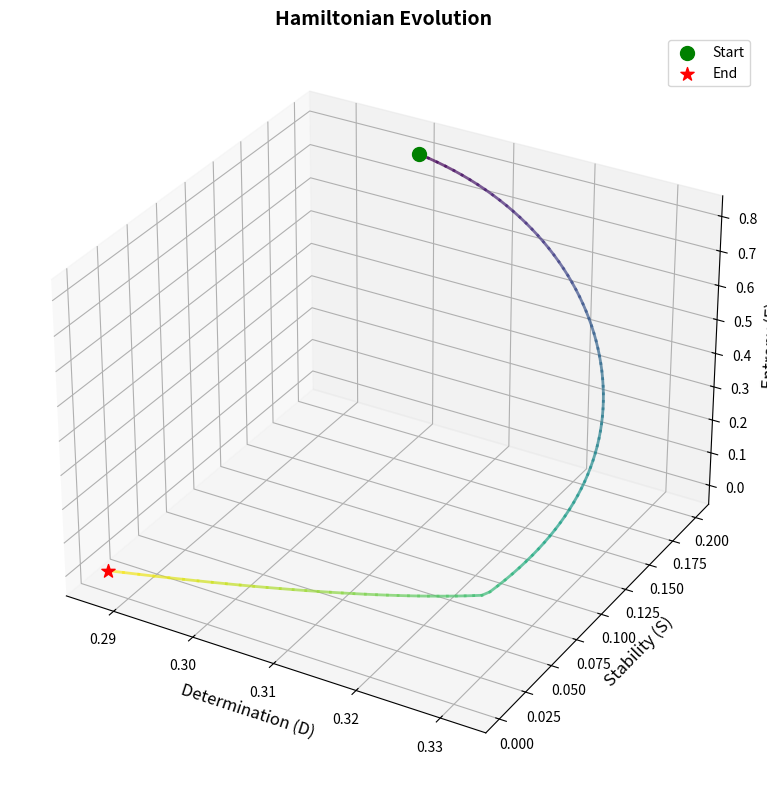
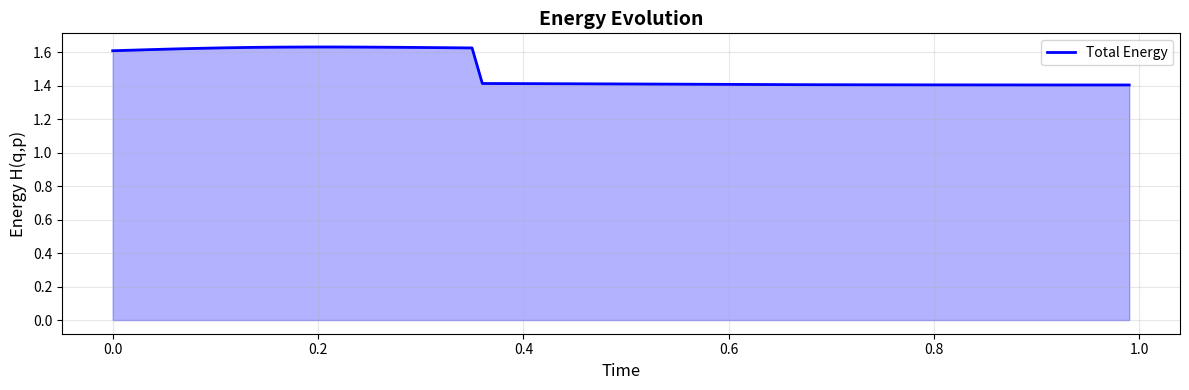
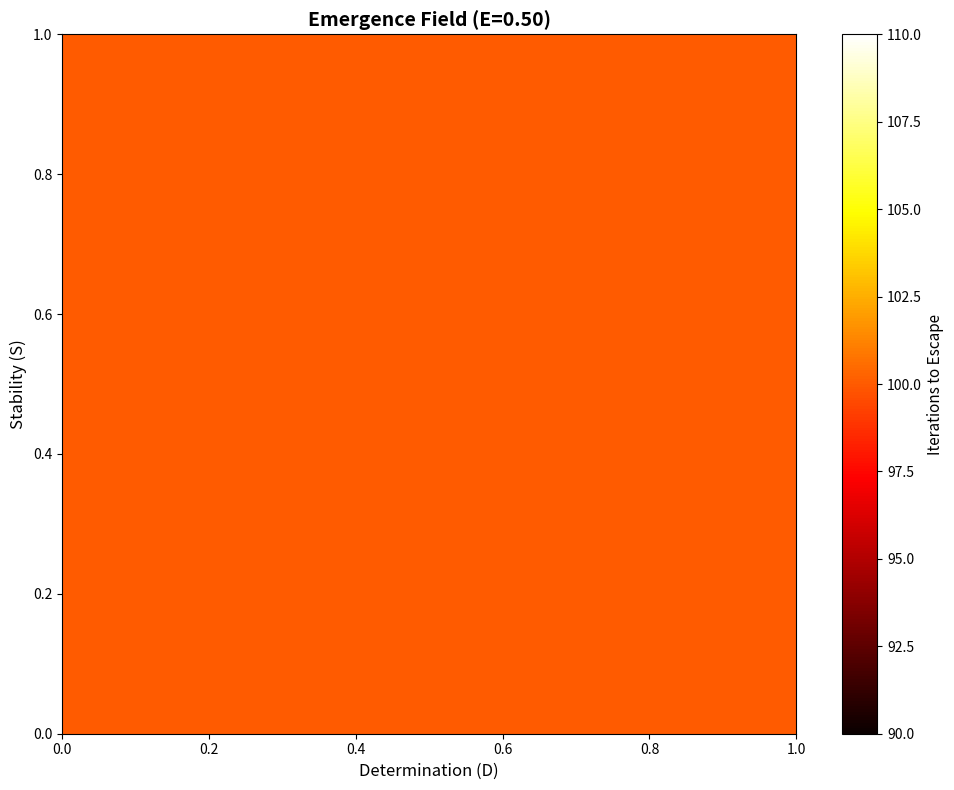
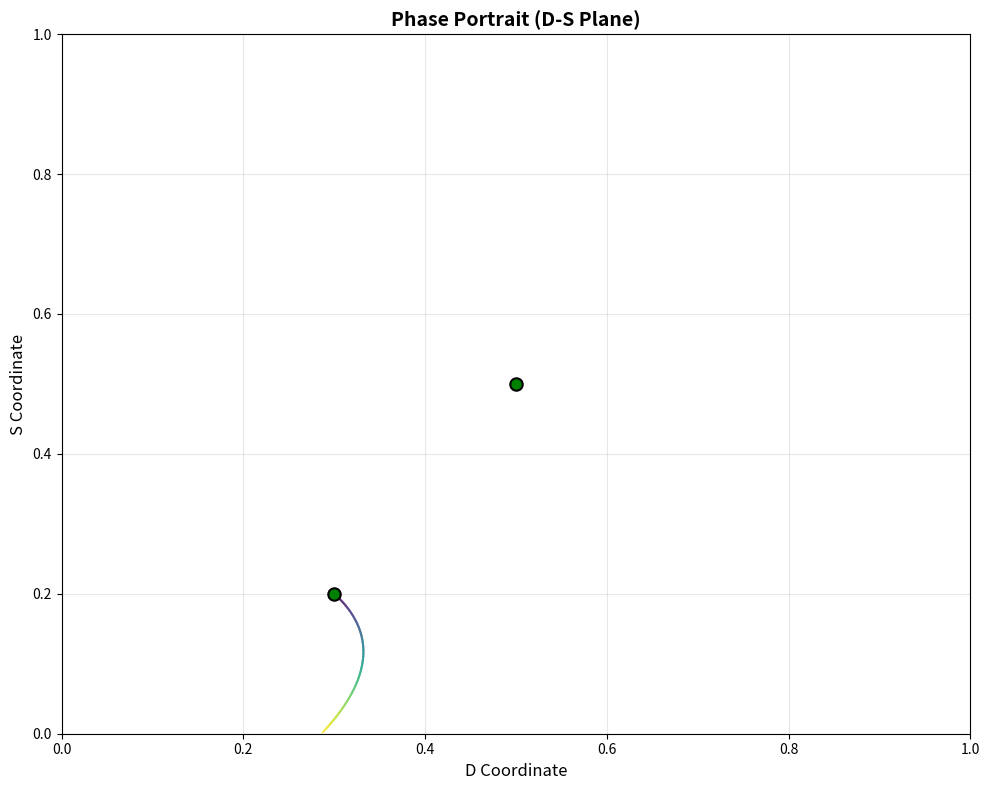

Generate these figures, in order, with matplotlib:
#!/usr/bin/env python3
# -*- coding: utf-8 -*-
"""
GTMØ Dynamics - Advanced Semantic Dynamics Analysis
====================================================

Implements:
- Hamiltonian dynamics for semantic energy evolution
- Julia set iterations for modeling semantic emergence
- Contextual dynamics for temporal evolution
- Trajectory visualization in GTMØ phase space

Author: GTMØ Framework
Date: 2025-10-25
"""

import numpy as np
from typing import Dict, List, Tuple, Optional, Any
from dataclasses import dataclass
import warnings
warnings.filterwarnings('ignore')

# Optional visualization imports
try:
    import matplotlib.pyplot as plt
    from mpl_toolkits.mplot3d import Axes3D
    HAS_PLOTTING = True
except ImportError:
    HAS_PLOTTING = False
    print("⚠️  matplotlib not available - visualization disabled")


@dataclass
class GTMOCoordinates:
    """Współrzędne w przestrzeni fazowej GTMØ."""
    determination: float  # D ∈ [0,1]
    stability: float      # S ∈ [0,1]
    entropy: float        # E ∈ [0,1]

    def to_array(self) -> np.ndarray:
        """Convert to numpy array for calculations."""
        return np.array([self.determination, self.stability, self.entropy])

    def distance_to(self, other: 'GTMOCoordinates') -> float:
        """Calculate Euclidean distance to another point."""
        return np.linalg.norm(self.to_array() - other.to_array())

    def __repr__(self) -> str:
        return f"GTMØ(D={self.determination:.3f}, S={self.stability:.3f}, E={self.entropy:.3f})"


@dataclass
class SemanticTrajectory:
    """Trajektoria semantyczna w przestrzeni GTMØ."""
    points: List[GTMOCoordinates]
    timestamps: List[float]
    energies: List[float]
    contexts: List[str]

    def length(self) -> float:
        """Calculate total trajectory length."""
        if len(self.points) < 2:
            return 0.0
        return sum(self.points[i].distance_to(self.points[i+1])
                   for i in range(len(self.points)-1))

    def mean_energy(self) -> float:
        """Calculate mean energy along trajectory."""
        return np.mean(self.energies) if self.energies else 0.0


class SemanticHamiltonian:
    """
    Hamiltonian dynamics for semantic evolution in GTMØ space.

    Models semantic energy as:
    H = K + V = (p²/2m) + V(q)

    where:
    - K: kinetic energy (semantic momentum)
    - V: potential energy (semantic configuration)
    - q: position in GTMØ space (D, S, E)
    - p: momentum conjugate to q
    """

    def __init__(self, mass: float = 1.0, dt: float = 0.01):
        """
        Initialize Hamiltonian system.

        Args:
            mass: Mass parameter for kinetic energy
            dt: Time step for integration
        """
        self.mass = mass
        self.dt = dt
        self.trajectory_history = []

    def potential_energy(self, coords: GTMOCoordinates) -> float:
        """
        Calculate potential energy at given coordinates.

        V(D, S, E) = α·D² + β·S² + γ·E² + δ·D·S·E

        Represents semantic "landscape" with:
        - High D, high S: deep well (stable knowledge)
        - High E: energy barrier (undefined states)
        """
        D, S, E = coords.determination, coords.stability, coords.entropy

        # Quadratic terms
        alpha, beta, gamma = 0.5, 0.5, 1.0
        quadratic = alpha * D**2 + beta * S**2 + gamma * E**2

        # Interaction term (coupling between dimensions)
        delta = -0.3
        interaction = delta * D * S * E

        # Entropic barrier (exponential repulsion at high entropy)
        epsilon = 0.2
        barrier = epsilon * np.exp(5 * (E - 0.5)) if E > 0.5 else 0.0

        return quadratic + interaction + barrier

    def kinetic_energy(self, momentum: np.ndarray) -> float:
        """
        Calculate kinetic energy from momentum.

        K = p²/(2m)
        """
        return np.sum(momentum**2) / (2 * self.mass)

    def total_energy(self, coords: GTMOCoordinates, momentum: np.ndarray) -> float:
        """Calculate total Hamiltonian H = K + V."""
        return self.kinetic_energy(momentum) + self.potential_energy(coords)

    def force(self, coords: GTMOCoordinates) -> np.ndarray:
        """
        Calculate force as negative gradient of potential.

        F = -∇V
        """
        # Numerical gradient using finite differences
        epsilon = 1e-6
        gradient = np.zeros(3)

        base_energy = self.potential_energy(coords)

        for i in range(3):
            coords_array = coords.to_array()
            coords_array[i] += epsilon

            # Create perturbed coordinates
            perturbed = GTMOCoordinates(*np.clip(coords_array, 0, 1))
            gradient[i] = (self.potential_energy(perturbed) - base_energy) / epsilon

        return -gradient

    def evolve(self,
               initial_coords: GTMOCoordinates,
               initial_momentum: Optional[np.ndarray] = None,
               steps: int = 100) -> SemanticTrajectory:
        """
        Evolve system using Hamiltonian dynamics (Verlet integration).

        Args:
            initial_coords: Starting position in GTMØ space
            initial_momentum: Starting momentum (random if None)
            steps: Number of time steps

        Returns:
            SemanticTrajectory with evolution history
        """
        if initial_momentum is None:
            # Random initial momentum
            initial_momentum = np.random.randn(3) * 0.1

        # Initialize arrays
        q = initial_coords.to_array().copy()
        p = initial_momentum.copy()

        points = [GTMOCoordinates(*q)]
        energies = [self.total_energy(points[0], p)]
        timestamps = [0.0]

        # Verlet integration
        for step in range(1, steps):
            # Update position: q(t+dt) = q(t) + p(t)/m * dt
            q = q + (p / self.mass) * self.dt

            # Clip to valid range [0, 1]
            q = np.clip(q, 0, 1)

            # Create current coordinates
            coords = GTMOCoordinates(*q)

            # Update momentum: p(t+dt) = p(t) + F(q) * dt
            F = self.force(coords)
            p = p + F * self.dt

            # Record trajectory
            points.append(coords)
            energies.append(self.total_energy(coords, p))
            timestamps.append(step * self.dt)

        trajectory = SemanticTrajectory(
            points=points,
            timestamps=timestamps,
            energies=energies,
            contexts=[f"t={t:.2f}" for t in timestamps]
        )

        self.trajectory_history.append(trajectory)
        return trajectory

    def find_equilibrium(self,
                         initial_coords: GTMOCoordinates,
                         max_iterations: int = 1000,
                         tolerance: float = 1e-6) -> GTMOCoordinates:
        """
        Find equilibrium point (minimum of potential energy).

        Uses gradient descent: q(n+1) = q(n) - η·∇V(q)
        """
        q = initial_coords.to_array().copy()
        learning_rate = 0.01

        for iteration in range(max_iterations):
            coords = GTMOCoordinates(*np.clip(q, 0, 1))
            grad = -self.force(coords)  # ∇V

            # Gradient descent step
            q_new = q - learning_rate * grad
            q_new = np.clip(q_new, 0, 1)

            # Check convergence
            if np.linalg.norm(q_new - q) < tolerance:
                return GTMOCoordinates(*q_new)

            q = q_new

        return GTMOCoordinates(*q)


class JuliaEmergence:
    """
    Julia set iterations for modeling semantic emergence.

    Models semantic evolution through complex dynamics:
    z(n+1) = z(n)² + c

    Adapted to GTMØ 3D space with emergence patterns.
    """

    def __init__(self, max_iterations: int = 100, escape_radius: float = 2.0):
        """
        Initialize Julia emergence model.

        Args:
            max_iterations: Maximum iteration depth
            escape_radius: Radius for escape criterion
        """
        self.max_iterations = max_iterations
        self.escape_radius = escape_radius

    def iterate_point(self,
                      z0: complex,
                      c: complex,
                      max_iter: Optional[int] = None) -> Tuple[int, float]:
        """
        Iterate single point in Julia set.

        Returns:
            (iterations_to_escape, final_magnitude)
        """
        if max_iter is None:
            max_iter = self.max_iterations

        z = z0
        for iteration in range(max_iter):
            z = z**2 + c

            if abs(z) > self.escape_radius:
                return iteration, abs(z)

        return max_iter, abs(z)

    def gtmo_to_complex(self, coords: GTMOCoordinates) -> complex:
        """
        Map GTMØ coordinates to complex plane.

        Uses: z = (D - 0.5) + i·(S - 0.5)
        Entropy affects iteration parameter c
        """
        real = coords.determination - 0.5
        imag = coords.stability - 0.5
        return complex(real, imag)

    def complex_to_gtmo(self, z: complex, entropy: float) -> GTMOCoordinates:
        """Map complex number back to GTMØ coordinates."""
        D = np.clip(z.real + 0.5, 0, 1)
        S = np.clip(z.imag + 0.5, 0, 1)
        E = np.clip(entropy, 0, 1)
        return GTMOCoordinates(D, S, E)

    def emergence_pattern(self, coords: GTMOCoordinates) -> Dict[str, Any]:
        """
        Analyze emergence pattern at given coordinates.

        Returns:
            - iterations: Iterations to escape
            - stability: Whether point is in Julia set
            - emergence_type: Type of semantic emergence
            - magnitude: Final iteration magnitude
        """
        z0 = self.gtmo_to_complex(coords)

        # Entropy modulates the c parameter
        c = complex(-0.4, 0.6) * (1 - coords.entropy)

        iterations, magnitude = self.iterate_point(z0, c)

        # Classify emergence pattern
        if iterations == self.max_iterations:
            emergence_type = "stable_knowledge"  # In Julia set
            is_stable = True
        elif iterations > self.max_iterations * 0.7:
            emergence_type = "slow_emergence"
            is_stable = False
        elif iterations > self.max_iterations * 0.3:
            emergence_type = "moderate_emergence"
            is_stable = False
        else:
            emergence_type = "rapid_divergence"
            is_stable = False

        return {
            'iterations': iterations,
            'is_stable': is_stable,
            'emergence_type': emergence_type,
            'magnitude': magnitude,
            'escape_velocity': magnitude / max(iterations, 1)
        }

    def compute_emergence_field(self,
                                entropy_level: float,
                                resolution: int = 50) -> np.ndarray:
        """
        Compute emergence field for given entropy level.

        Returns 2D array of iteration counts in (D, S) plane.
        """
        field = np.zeros((resolution, resolution))

        D_range = np.linspace(0, 1, resolution)
        S_range = np.linspace(0, 1, resolution)

        for i, D in enumerate(D_range):
            for j, S in enumerate(S_range):
                coords = GTMOCoordinates(D, S, entropy_level)
                pattern = self.emergence_pattern(coords)
                field[i, j] = pattern['iterations']

        return field

    def find_bifurcation_points(self,
                                coords_list: List[GTMOCoordinates]) -> List[int]:
        """
        Find bifurcation points in trajectory.

        Bifurcations occur when emergence pattern changes rapidly.
        """
        if len(coords_list) < 3:
            return []

        bifurcations = []
        patterns = [self.emergence_pattern(c) for c in coords_list]

        for i in range(1, len(patterns) - 1):
            # Check for rapid change in iterations
            delta_prev = abs(patterns[i]['iterations'] - patterns[i-1]['iterations'])
            delta_next = abs(patterns[i+1]['iterations'] - patterns[i]['iterations'])

            # Bifurcation if change exceeds threshold
            if delta_prev > 10 or delta_next > 10:
                bifurcations.append(i)

        return bifurcations


class ContextualDynamicsProcessor:
    """
    Process contextual dynamics - temporal evolution of semantic meaning.

    Combines Hamiltonian dynamics with Julia emergence to model
    how context influences semantic trajectory.
    """

    def __init__(self):
        self.hamiltonian = SemanticHamiltonian()
        self.julia = JuliaEmergence()
        self.context_memory = []

    def process_context_sequence(self,
                                  contexts: List[str],
                                  initial_coords: GTMOCoordinates,
                                  coord_calculator) -> SemanticTrajectory:
        """
        Process sequence of contexts and track semantic evolution.

        Args:
            contexts: List of text contexts
            initial_coords: Starting point
            coord_calculator: Function to calculate GTMØ coords from text

        Returns:
            SemanticTrajectory showing evolution
        """
        points = [initial_coords]
        energies = [self.hamiltonian.potential_energy(initial_coords)]
        timestamps = [0.0]

        current_coords = initial_coords
        momentum = np.zeros(3)

        for i, context in enumerate(contexts):
            # Calculate target coordinates from context
            target_coords = coord_calculator(context)

            # Compute force towards target
            direction = target_coords.to_array() - current_coords.to_array()
            force_magnitude = np.linalg.norm(direction)

            if force_magnitude > 0:
                force = direction / force_magnitude * 0.5
            else:
                force = np.zeros(3)

            # Update momentum and position
            momentum = momentum * 0.9 + force * self.hamiltonian.dt
            new_position = current_coords.to_array() + momentum * self.hamiltonian.dt
            new_position = np.clip(new_position, 0, 1)

            current_coords = GTMOCoordinates(*new_position)

            # Record trajectory
            points.append(current_coords)
            energies.append(self.hamiltonian.potential_energy(current_coords))
            timestamps.append(i + 1)

        trajectory = SemanticTrajectory(
            points=points,
            timestamps=timestamps,
            energies=energies,
            contexts=['initial'] + contexts
        )

        self.context_memory.append(trajectory)
        return trajectory

    def analyze_trajectory(self, trajectory: SemanticTrajectory) -> Dict[str, Any]:
        """
        Analyze semantic trajectory for key features.

        Returns:
            - total_distance: Total path length
            - mean_energy: Average energy
            - energy_variance: Energy fluctuation
            - stability_regions: Regions of stable evolution
            - bifurcation_points: Points of rapid change
            - emergence_types: Distribution of emergence patterns
        """
        # Basic metrics
        total_distance = trajectory.length()
        mean_energy = trajectory.mean_energy()
        energy_variance = np.var(trajectory.energies) if trajectory.energies else 0.0

        # Find stability regions (low energy variance)
        stability_regions = []
        window_size = 5
        for i in range(len(trajectory.points) - window_size):
            window_energies = trajectory.energies[i:i+window_size]
            if np.var(window_energies) < 0.01:
                stability_regions.append(i)

        # Find bifurcations using Julia analysis
        bifurcations = self.julia.find_bifurcation_points(trajectory.points)

        # Analyze emergence types along trajectory
        emergence_types = []
        for coords in trajectory.points[::5]:  # Sample every 5 points
            pattern = self.julia.emergence_pattern(coords)
            emergence_types.append(pattern['emergence_type'])

        from collections import Counter
        emergence_distribution = Counter(emergence_types)

        return {
            'total_distance': total_distance,
            'mean_energy': mean_energy,
            'energy_variance': energy_variance,
            'num_stability_regions': len(stability_regions),
            'stability_regions': stability_regions[:10],  # First 10
            'num_bifurcations': len(bifurcations),
            'bifurcation_points': bifurcations,
            'emergence_distribution': dict(emergence_distribution),
            'final_coords': trajectory.points[-1] if trajectory.points else None
        }


class DynamicsVisualizer:
    """
    Visualization tools for GTMØ dynamics.

    Provides:
    - 3D trajectory plots in GTMØ space
    - Energy evolution plots
    - Julia emergence field visualizations
    - Phase portraits
    """

    def __init__(self):
        if not HAS_PLOTTING:
            print("⚠️  Visualization not available - matplotlib required")
        self.has_plotting = HAS_PLOTTING

    def plot_trajectory_3d(self,
                          trajectory: SemanticTrajectory,
                          title: str = "Semantic Trajectory in GTMØ Space",
                          save_path: Optional[str] = None):
        """Plot 3D trajectory in (D, S, E) space."""
        if not self.has_plotting:
            return

        fig = plt.figure(figsize=(10, 8))
        ax = fig.add_subplot(111, projection='3d')

        # Extract coordinates
        D = [p.determination for p in trajectory.points]
        S = [p.stability for p in trajectory.points]
        E = [p.entropy for p in trajectory.points]

        # Color by time
        colors = plt.cm.viridis(np.linspace(0, 1, len(D)))

        # Plot trajectory
        for i in range(len(D) - 1):
            ax.plot(D[i:i+2], S[i:i+2], E[i:i+2],
                   color=colors[i], linewidth=2, alpha=0.7)

        # Mark start and end
        ax.scatter(D[0], S[0], E[0], c='green', s=100, marker='o', label='Start')
        ax.scatter(D[-1], S[-1], E[-1], c='red', s=100, marker='*', label='End')

        # Labels
        ax.set_xlabel('Determination (D)', fontsize=12)
        ax.set_ylabel('Stability (S)', fontsize=12)
        ax.set_zlabel('Entropy (E)', fontsize=12)
        ax.set_title(title, fontsize=14, fontweight='bold')
        ax.legend()

        plt.tight_layout()

        if save_path:
            plt.savefig(save_path, dpi=150)
            print(f"✅ Saved trajectory plot to {save_path}")
        else:
            plt.show()

        plt.close()

    def plot_energy_evolution(self,
                             trajectory: SemanticTrajectory,
                             title: str = "Energy Evolution",
                             save_path: Optional[str] = None):
        """Plot energy evolution over time."""
        if not self.has_plotting:
            return

        fig, ax = plt.subplots(figsize=(12, 4))

        ax.plot(trajectory.timestamps, trajectory.energies,
               linewidth=2, color='blue', label='Total Energy')
        ax.fill_between(trajectory.timestamps, trajectory.energies,
                        alpha=0.3, color='blue')

        ax.set_xlabel('Time', fontsize=12)
        ax.set_ylabel('Energy H(q,p)', fontsize=12)
        ax.set_title(title, fontsize=14, fontweight='bold')
        ax.grid(True, alpha=0.3)
        ax.legend()

        plt.tight_layout()

        if save_path:
            plt.savefig(save_path, dpi=150)
            print(f"✅ Saved energy plot to {save_path}")
        else:
            plt.show()

        plt.close()

    def plot_emergence_field(self,
                            julia: JuliaEmergence,
                            entropy_level: float = 0.5,
                            resolution: int = 100,
                            title: str = "Emergence Field",
                            save_path: Optional[str] = None):
        """Plot Julia emergence field at given entropy level."""
        if not self.has_plotting:
            return

        print(f"Computing emergence field at E={entropy_level:.2f}...")
        field = julia.compute_emergence_field(entropy_level, resolution)

        fig, ax = plt.subplots(figsize=(10, 8))

        im = ax.imshow(field.T, extent=[0, 1, 0, 1], origin='lower',
                      cmap='hot', aspect='auto')

        ax.set_xlabel('Determination (D)', fontsize=12)
        ax.set_ylabel('Stability (S)', fontsize=12)
        ax.set_title(f"{title} (E={entropy_level:.2f})",
                    fontsize=14, fontweight='bold')

        cbar = plt.colorbar(im, ax=ax)
        cbar.set_label('Iterations to Escape', fontsize=11)

        plt.tight_layout()

        if save_path:
            plt.savefig(save_path, dpi=150)
            print(f"✅ Saved emergence field to {save_path}")
        else:
            plt.show()

        plt.close()

    def plot_phase_portrait(self,
                           trajectories: List[SemanticTrajectory],
                           projection: str = 'DS',
                           title: str = "Phase Portrait",
                           save_path: Optional[str] = None):
        """
        Plot phase portrait (2D projection of trajectories).

        Args:
            trajectories: List of trajectories to plot
            projection: Which plane to project onto ('DS', 'DE', or 'SE')
            title: Plot title
            save_path: Path to save figure
        """
        if not self.has_plotting:
            return

        fig, ax = plt.subplots(figsize=(10, 8))

        # Select coordinates based on projection
        coord_map = {
            'DS': ('determination', 'stability', 'D', 'S'),
            'DE': ('determination', 'entropy', 'D', 'E'),
            'SE': ('stability', 'entropy', 'S', 'E')
        }

        if projection not in coord_map:
            projection = 'DS'

        attr1, attr2, label1, label2 = coord_map[projection]

        # Plot each trajectory
        for i, traj in enumerate(trajectories):
            x = [getattr(p, attr1) for p in traj.points]
            y = [getattr(p, attr2) for p in traj.points]

            colors = plt.cm.viridis(np.linspace(0, 1, len(x)))

            for j in range(len(x) - 1):
                ax.plot(x[j:j+2], y[j:j+2],
                       color=colors[j], linewidth=1.5, alpha=0.6)

            # Mark start
            ax.scatter(x[0], y[0], c='green', s=80, marker='o',
                      edgecolors='black', linewidths=1.5, zorder=10)

        ax.set_xlabel(f'{label1} Coordinate', fontsize=12)
        ax.set_ylabel(f'{label2} Coordinate', fontsize=12)
        ax.set_title(title, fontsize=14, fontweight='bold')
        ax.grid(True, alpha=0.3)
        ax.set_xlim(0, 1)
        ax.set_ylim(0, 1)

        plt.tight_layout()

        if save_path:
            plt.savefig(save_path, dpi=150)
            print(f"✅ Saved phase portrait to {save_path}")
        else:
            plt.show()

        plt.close()


def demo_dynamics():
    """Demonstration of GTMØ dynamics capabilities."""
    print("\n" + "="*70)
    print("GTMØ DYNAMICS - Demonstration")
    print("="*70 + "\n")

    # 1. Hamiltonian Dynamics
    print("1️⃣  HAMILTONIAN DYNAMICS")
    print("-" * 70)

    hamiltonian = SemanticHamiltonian(mass=1.0, dt=0.01)

    # Start from high entropy state
    initial = GTMOCoordinates(determination=0.3, stability=0.2, entropy=0.8)
    print(f"   Initial state: {initial}")
    print(f"   Initial energy: {hamiltonian.potential_energy(initial):.4f}")

    # Evolve system
    print("   Evolving system for 100 steps...")
    trajectory = hamiltonian.evolve(initial, steps=100)

    print(f"   Final state: {trajectory.points[-1]}")
    print(f"   Final energy: {trajectory.energies[-1]:.4f}")
    print(f"   Trajectory length: {trajectory.length():.4f}")
    print(f"   Mean energy: {trajectory.mean_energy():.4f}")

    # Find equilibrium
    print("\n   Finding equilibrium point...")
    equilibrium = hamiltonian.find_equilibrium(initial)
    print(f"   Equilibrium: {equilibrium}")
    print(f"   Equilibrium energy: {hamiltonian.potential_energy(equilibrium):.4f}")

    # 2. Julia Emergence
    print("\n\n2️⃣  JULIA EMERGENCE ANALYSIS")
    print("-" * 70)

    julia = JuliaEmergence(max_iterations=100)

    test_points = [
        GTMOCoordinates(0.5, 0.5, 0.2),  # Balanced, low entropy
        GTMOCoordinates(0.8, 0.7, 0.3),  # High determination
        GTMOCoordinates(0.3, 0.4, 0.7),  # High entropy
    ]

    for coords in test_points:
        pattern = julia.emergence_pattern(coords)
        print(f"\n   Point: {coords}")
        print(f"   → Iterations: {pattern['iterations']}")
        print(f"   → Type: {pattern['emergence_type']}")
        print(f"   → Stable: {pattern['is_stable']}")
        print(f"   → Escape velocity: {pattern['escape_velocity']:.4f}")

    # 3. Contextual Dynamics
    print("\n\n3️⃣  CONTEXTUAL DYNAMICS")
    print("-" * 70)

    processor = ContextualDynamicsProcessor()

    # Simulated context sequence
    contexts = [
        "Nauka i wiedza",
        "Pewność i stabilność",
        "Wątpliwość i niepewność",
        "Emergence i odkrycie"
    ]

    # Simple coordinate calculator (mock)
    def mock_calculator(text: str) -> GTMOCoordinates:
        """Mock calculator for demo."""
        if "wiedza" in text.lower():
            return GTMOCoordinates(0.7, 0.6, 0.3)
        elif "stabilność" in text.lower():
            return GTMOCoordinates(0.8, 0.9, 0.2)
        elif "niepewność" in text.lower():
            return GTMOCoordinates(0.3, 0.3, 0.8)
        elif "odkrycie" in text.lower():
            return GTMOCoordinates(0.6, 0.5, 0.5)
        else:
            return GTMOCoordinates(0.5, 0.5, 0.5)

    initial = GTMOCoordinates(0.5, 0.5, 0.5)
    context_traj = processor.process_context_sequence(
        contexts, initial, mock_calculator
    )

    print(f"   Processed {len(contexts)} contexts")
    print(f"   Trajectory points: {len(context_traj.points)}")

    analysis = processor.analyze_trajectory(context_traj)
    print(f"\n   📊 Trajectory Analysis:")
    print(f"   → Total distance: {analysis['total_distance']:.4f}")
    print(f"   → Mean energy: {analysis['mean_energy']:.4f}")
    print(f"   → Energy variance: {analysis['energy_variance']:.4f}")
    print(f"   → Stability regions: {analysis['num_stability_regions']}")
    print(f"   → Bifurcation points: {analysis['num_bifurcations']}")
    print(f"   → Emergence types: {analysis['emergence_distribution']}")
    print(f"   → Final state: {analysis['final_coords']}")

    # 4. Visualization (if available)
    if HAS_PLOTTING:
        print("\n\n4️⃣  VISUALIZATION")
        print("-" * 70)

        visualizer = DynamicsVisualizer()

        print("   Generating visualizations...")
        visualizer.plot_trajectory_3d(trajectory,
                                     title="Hamiltonian Evolution",
                                     save_path="hamiltonian_trajectory.png")

        visualizer.plot_energy_evolution(trajectory,
                                        save_path="energy_evolution.png")

        visualizer.plot_emergence_field(julia, entropy_level=0.5,
                                       resolution=50,
                                       save_path="emergence_field.png")

        visualizer.plot_phase_portrait([trajectory, context_traj],
                                      projection='DS',
                                      title="Phase Portrait (D-S Plane)",
                                      save_path="phase_portrait.png")

        print("   ✅ All visualizations saved!")
    else:
        print("\n\n4️⃣  VISUALIZATION")
        print("-" * 70)
        print("   ⚠️  Matplotlib not available - skipping visualizations")

    print("\n" + "="*70)
    print("✅ GTMØ DYNAMICS DEMO COMPLETE")
    print("="*70 + "\n")


if __name__ == "__main__":
    demo_dynamics()
